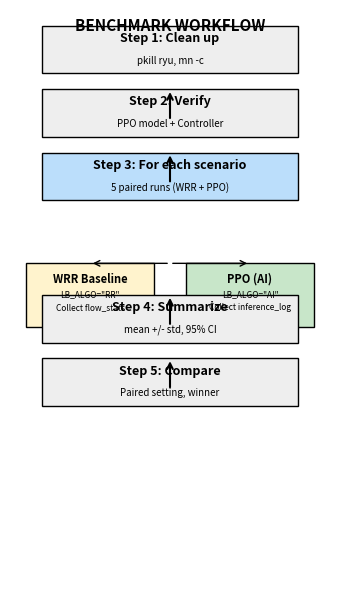

Recreate this plot in Python. (Note: this script raises an exception after producing the figure.)
#!/usr/bin/env python3
"""Generate benchmark workflow diagram - v4 - ultra simple."""

import matplotlib
matplotlib.use('Agg')
import matplotlib.pyplot as plt
import matplotlib.patches as patches

def main():
    output_dir = 'docs/figures'
    
    fig, ax = plt.subplots(figsize=(3.5, 6), dpi=300)
    ax.set_xlim(0, 10)
    ax.set_ylim(0, 18)
    ax.axis('off')
    
    # Title
    ax.text(5, 17.5, 'BENCHMARK WORKFLOW', ha='center', va='center',
            fontsize=11, fontweight='bold', fontfamily='sans-serif')
    
    y = 16
    step_h = 1.5
    step_gap = 0.5
    
    # Step 1
    rect = patches.Rectangle((1, y), 8, step_h, linewidth=1, edgecolor='black', facecolor='#eeeeee')
    ax.add_patch(rect)
    ax.text(5, y + 1.1, 'Step 1: Clean up', ha='center', va='center', fontsize=9, fontweight='bold')
    ax.text(5, y + 0.4, 'pkill ryu, mn -c', ha='center', va='center', fontsize=7)
    y -= step_h + step_gap
    
    # Arrow
    ax.annotate('', xy=(5, y + step_h), xytext=(5, y + step_gap),
                arrowprops=dict(arrowstyle='->', color='black', lw=1.5))
    
    # Step 2
    rect = patches.Rectangle((1, y), 8, step_h, linewidth=1, edgecolor='black', facecolor='#eeeeee')
    ax.add_patch(rect)
    ax.text(5, y + 1.1, 'Step 2: Verify', ha='center', va='center', fontsize=9, fontweight='bold')
    ax.text(5, y + 0.4, 'PPO model + Controller', ha='center', va='center', fontsize=7)
    y -= step_h + step_gap
    
    # Arrow
    ax.annotate('', xy=(5, y + step_h), xytext=(5, y + step_gap),
                arrowprops=dict(arrowstyle='->', color='black', lw=1.5))
    
    # Step 3
    rect = patches.Rectangle((1, y), 8, step_h, linewidth=1, edgecolor='black', facecolor='#bbdefb')
    ax.add_patch(rect)
    ax.text(5, y + 1.1, 'Step 3: For each scenario', ha='center', va='center', fontsize=9, fontweight='bold')
    ax.text(5, y + 0.4, '5 paired runs (WRR + PPO)', ha='center', va='center', fontsize=7)
    y -= step_h + step_gap
    
    # WRR and PPO boxes
    # WRR
    rect_wrr = patches.Rectangle((0.5, y - 2), 4, 2, linewidth=1, edgecolor='black', facecolor='#fff3cd')
    ax.add_patch(rect_wrr)
    ax.text(2.5, y - 0.5, 'WRR Baseline', ha='center', va='center', fontsize=8, fontweight='bold')
    ax.text(2.5, y - 1.0, 'LB_ALGO="RR"', ha='center', va='center', fontsize=6)
    ax.text(2.5, y - 1.4, 'Collect flow_stats', ha='center', va='center', fontsize=6)
    
    # PPO
    rect_ppo = patches.Rectangle((5.5, y - 2), 4, 2, linewidth=1, edgecolor='black', facecolor='#c8e6c9')
    ax.add_patch(rect_ppo)
    ax.text(7.5, y - 0.5, 'PPO (AI)', ha='center', va='center', fontsize=8, fontweight='bold')
    ax.text(7.5, y - 1.0, 'LB_ALGO="AI"', ha='center', va='center', fontsize=6)
    ax.text(7.5, y - 1.4, 'Collect inference_log', ha='center', va='center', fontsize=6)
    
    # Arrows from Step 3 to WRR and PPO
    ax.annotate('', xy=(2.5, y), xytext=(5, y),
                arrowprops=dict(arrowstyle='->', color='black', lw=1))
    ax.annotate('', xy=(7.5, y), xytext=(5, y),
                arrowprops=dict(arrowstyle='->', color='black', lw=1))
    
    y -= 2 + step_gap
    
    # Arrow down
    ax.annotate('', xy=(5, y + step_h), xytext=(5, y + step_gap),
                arrowprops=dict(arrowstyle='->', color='black', lw=1.5))
    
    # Step 4
    rect = patches.Rectangle((1, y), 8, step_h, linewidth=1, edgecolor='black', facecolor='#eeeeee')
    ax.add_patch(rect)
    ax.text(5, y + 1.1, 'Step 4: Summarize', ha='center', va='center', fontsize=9, fontweight='bold')
    ax.text(5, y + 0.4, 'mean +/- std, 95% CI', ha='center', va='center', fontsize=7)
    y -= step_h + step_gap
    
    # Arrow
    ax.annotate('', xy=(5, y + step_h), xytext=(5, y + step_gap),
                arrowprops=dict(arrowstyle='->', color='black', lw=1.5))
    
    # Step 5
    rect = patches.Rectangle((1, y), 8, step_h, linewidth=1, edgecolor='black', facecolor='#eeeeee')
    ax.add_patch(rect)
    ax.text(5, y + 1.1, 'Step 5: Compare', ha='center', va='center', fontsize=9, fontweight='bold')
    ax.text(5, y + 0.4, 'Paired setting, winner', ha='center', va='center', fontsize=7)
    
    plt.tight_layout()
    plt.savefig(f'{output_dir}/fig11_benchmark_workflow.png', dpi=300, bbox_inches='tight')
    plt.close()
    print(f"Saved: {output_dir}/fig11_benchmark_workflow.png")

if __name__ == '__main__':
    main()
